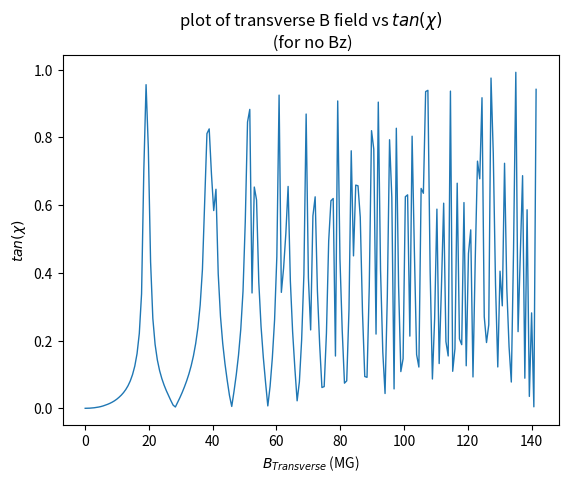

Python code for this plot:
# -*- coding: utf-8 -*-
"""
Created on Mon Oct 16 14:08:06 2023

@author: sagar
"""

import numpy as np
import matplotlib.pyplot as plt

import matplotlib
matplotlib.rcParams['figure.dpi']=500 # highres display

#defining all constants in CGS
e=4.8032e-10                        #electron charge
m=9.1094e-28                        #electron mass
c=2.99792458e10                     #speed of light
wavelength=4e-5                     #used probe wavelength
omega=2*np.pi*c/wavelength          #prob angular frequency
nc=omega**2*m/(4*np.pi*e**2)
e_eular=2.718281

    
def phase_unwrap(arr):
    arr=np.array(arr)
    delta=np.max(arr)-np.min(arr)
    n=int(2*np.pi/delta)
    arr=arr*n
    arr=np.unwrap(arr)
    arr/=n
    return(arr)
    
def final_stokes(Bx,By):
    if(abs(Bx)<100e3 or abs(By)<100e3):
        global t
        global omega
        chi=0.0     #initial chi
        psi=0.0     #initial psi
        
        s0_1=[np.cos(2*chi)*np.cos(2*psi)]
        s0_2=[np.cos(2*chi)*np.sin(2*psi)]
        s0_3=[np.sin(2*chi)]

        s0=np.array([s0_1,s0_2,s0_3])
        try:
            val=np.arctan(s0[2][0]/np.sqrt((s0[0][0])**2+(s0[1][0])**2))
            if(np.isnan(val) or abs(val)>1.56979633):
                val=np.pi/2
        except:
            None
            
        return(val/2)
    
    
    else:
        global t
        global omega
        chi=0.0     #initial chi
        psi=0.0     #initial psi
        
        s0_1=[np.cos(2*chi)*np.cos(2*psi)]
        s0_2=[np.cos(2*chi)*np.sin(2*psi)]
        s0_3=[np.sin(2*chi)]
    
        s0=np.array([s0_1,s0_2,s0_3])
    
        L=t*1e-12*6e6 #Plasma total length
        #dz=L/100   #one slab length
        dz=5e-8
        
        Bz=10
        B=np.sqrt(Bx**2+By**2+Bz**2)
        theta=np.arccos(Bz/B)
        
        z=0
        n_steps=int(L*np.log(100)/dz)
        
        M=np.matrix(np.identity(3))
        R1=np.matrix(np.identity(3))
        R2=np.matrix(np.identity(3))
        
        
        for i in range(n_steps):
            #ne=(np.exp(z/L)-1)*nc/(e_eular-1)
            ne=nc*np.exp(z/L-np.log(100))
            omega_p=np.sqrt(4*np.pi*ne*e**2/m)
            omega_c=e*B/(m*c)
            
            F=2*omega/omega_c*(1-omega_p**2/omega**2)*np.cos(theta)/(np.sin(theta))**2
            mu1_sq=1-omega_p**2/omega**2*1/(1+omega_c**2/omega**2*(np.sin(theta))**2/(2*(1-omega_p**2/omega**2))*(-1+np.sqrt(1+F**2)))
            mu2_sq=1-omega_p**2/omega**2*1/(1+omega_c**2/omega**2*(np.sin(theta))**2/(2*(1-omega_p**2/omega**2))*(-1-np.sqrt(1+F**2)))
            
            mu1=np.sqrt(mu1_sq)
            mu2=np.sqrt(mu2_sq)
            
            N=(omega_p/omega)**2
            D=1-(e/(m*omega*c))**2*((Bx**2+By**2)/(1-N)+Bz**2)
            
            if np.isnan(mu1) or mu1>=1:
                mu1=0
            if np.isnan(mu2) or mu2>=1:
                mu2=0
            
            prefactor=omega_p**2/((mu1+mu2)*c*omega**3*D)
            
            O1=prefactor*(e/(m*c))**2*((Bx**2-By**2)/(1-omega_p**2/omega**2))
            
            O2=prefactor*(e/(m*c))**2*(2*Bx*By/(1-omega_p**2/omega**2))
            
            O3=prefactor*2*omega*e*Bz/(m*c)
            
            #O=np.sqrt(O1**2+O2**2+O3**2)
            
            w1=O1*dz/2
            w2=O2*dz/2
            w3=O3*dz/2
            
            
            sw1=np.sin(w1)
            sw2=np.sin(w2)
            sw3=np.sin(w3)
            
            cw1=np.cos(w1)
            cw2=np.cos(w2)
            cw3=np.cos(w3)
            
            R1[0,0]=cw3*cw2
            R1[0,1]=cw3*sw2*sw1-sw3*cw1
            R1[0,2]=sw3*sw1+cw3*sw2*cw1
            
            R1[1,0]=sw3*cw2
            R1[1,1]=cw3*cw1+sw3*sw2*sw1
            R1[1,2]=sw3*sw2*cw1-cw3*sw1
            
            R1[2,0]=-sw2
            R1[2,1]=cw2*sw1
            R1[2,2]=cw2*cw1
            
            
            
            R2[0,0]=cw3*cw2
            R2[1,0]=cw3*sw2*sw1+sw3*cw1
            R2[2,0]=sw3*sw1-cw3*sw2*cw1
            
            R2[0,1]=-sw3*cw2
            R2[1,1]=cw3*cw1-sw3*sw2*sw1
            R2[2,1]=sw3*sw2*cw1+cw3*sw1
            
            R2[0,2]=sw2
            R2[1,2]=-cw2*sw1
            R2[2,2]=cw2*cw1
            
            
            R1=np.matrix(R1)
            R2=np.matrix(R2)
            M=np.dot(R1,np.dot(R2,M))
            
            
            sf=np.array(np.dot(M,s0))
            
            z+=dz
        
        for i in range(n_steps):
            
            #ne=(np.exp(z/L)-1)*nc/(e_eular-1)
            ne=nc*np.exp(z/L-np.log(100))
            omega_p=np.sqrt(4*np.pi*ne*e**2/m)
            omega_c=e*B/(m*c)
            
            F=2*omega/omega_c*(1-omega_p**2/omega**2)*np.cos(theta)/(np.sin(theta))**2
            mu1_sq=1-omega_p**2/omega**2*1/(1+omega_c**2/omega**2*(np.sin(theta))**2/(2*(1-omega_p**2/omega**2))*(-1+np.sqrt(1+F**2)))
            mu2_sq=1-omega_p**2/omega**2*1/(1+omega_c**2/omega**2*(np.sin(theta))**2/(2*(1-omega_p**2/omega**2))*(-1-np.sqrt(1+F**2)))
            
            mu1=np.sqrt(mu1_sq)
            mu2=np.sqrt(mu2_sq)
            
            N=(omega_p/omega)**2
            D=1-(e/(m*omega*c))**2*((Bx**2+By**2)/(1-N)+Bz**2)
            
            if np.isnan(mu1) or mu1>=1:
                mu1=0
            if np.isnan(mu2) or mu2>=1:
                mu2=0
            
            prefactor=omega_p**2/((mu1+mu2)*c*omega**3*D)
            
            O1=prefactor*(e/(m*c))**2*((Bx**2-By**2)/(1-omega_p**2/omega**2))
            
            O2=prefactor*(e/(m*c))**2*(2*Bx*By/(1-omega_p**2/omega**2))
            
            O3=prefactor*2*omega*e*Bz/(m*c)
            
            #O=np.sqrt(O1**2+O2**2+O3**2)
            
            w1=O1*dz/2
            w2=O2*dz/2
            w3=O3*dz/2
            
            
            sw1=np.sin(w1)
            sw2=np.sin(w2)
            sw3=np.sin(w3)
            
            cw1=np.cos(w1)
            cw2=np.cos(w2)
            cw3=np.cos(w3)
            
            R1[0,0]=cw3*cw2
            R1[0,1]=cw3*sw2*sw1-sw3*cw1
            R1[0,2]=sw3*sw1+cw3*sw2*cw1
            
            R1[1,0]=sw3*cw2
            R1[1,1]=cw3*cw1+sw3*sw2*sw1
            R1[1,2]=sw3*sw2*cw1-cw3*sw1
            
            R1[2,0]=-sw2
            R1[2,1]=cw2*sw1
            R1[2,2]=cw2*cw1
            
            
            
            R2[0,0]=cw3*cw2
            R2[1,0]=cw3*sw2*sw1+sw3*cw1
            R2[2,0]=sw3*sw1-cw3*sw2*cw1
            
            R2[0,1]=-sw3*cw2
            R2[1,1]=cw3*cw1-sw3*sw2*sw1
            R2[2,1]=sw3*sw2*cw1+cw3*sw1
            
            R2[0,2]=sw2
            R2[1,2]=-cw2*sw1
            R2[2,2]=cw2*cw1
            
            
            R1=np.matrix(R1)
            R2=np.matrix(R2)
            M=np.dot(R1,np.dot(R2,M))
            
            
            sf=np.array(np.dot(M,s0))
            
            z-=dz
        
        sf=np.array(np.dot(M,s0))
        
        try:
            val=np.arctan(sf[2][0]/np.sqrt((sf[0][0])**2+(sf[1][0])**2))
            if(np.isnan(val) or abs(val)>1.56979633):
                val=np.pi/2
        except:
            None
            
        return(val/2)

final_stokes=np.vectorize(final_stokes)


t=0.5

Br=np.linspace(0.001,100.001,201)
final_ellip_array = abs(np.tan(final_stokes(Bx=Br*1e6,By=Br*1e6)))

plt.plot(Br*np.sqrt(2),final_ellip_array,lw=1)
plt.title(r"plot of transverse B field vs $tan(\chi)$"+"\n (for no Bz)")
plt.xlabel(r"$B_{Transverse}$ (MG)")
plt.ylabel(r"$tan(\chi)$")
plt.show()
